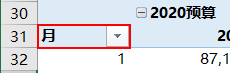
Workflow: RefreshExcel

Step 1: click on 'A31' in window 'test1 - Excel' (excel.exe)
